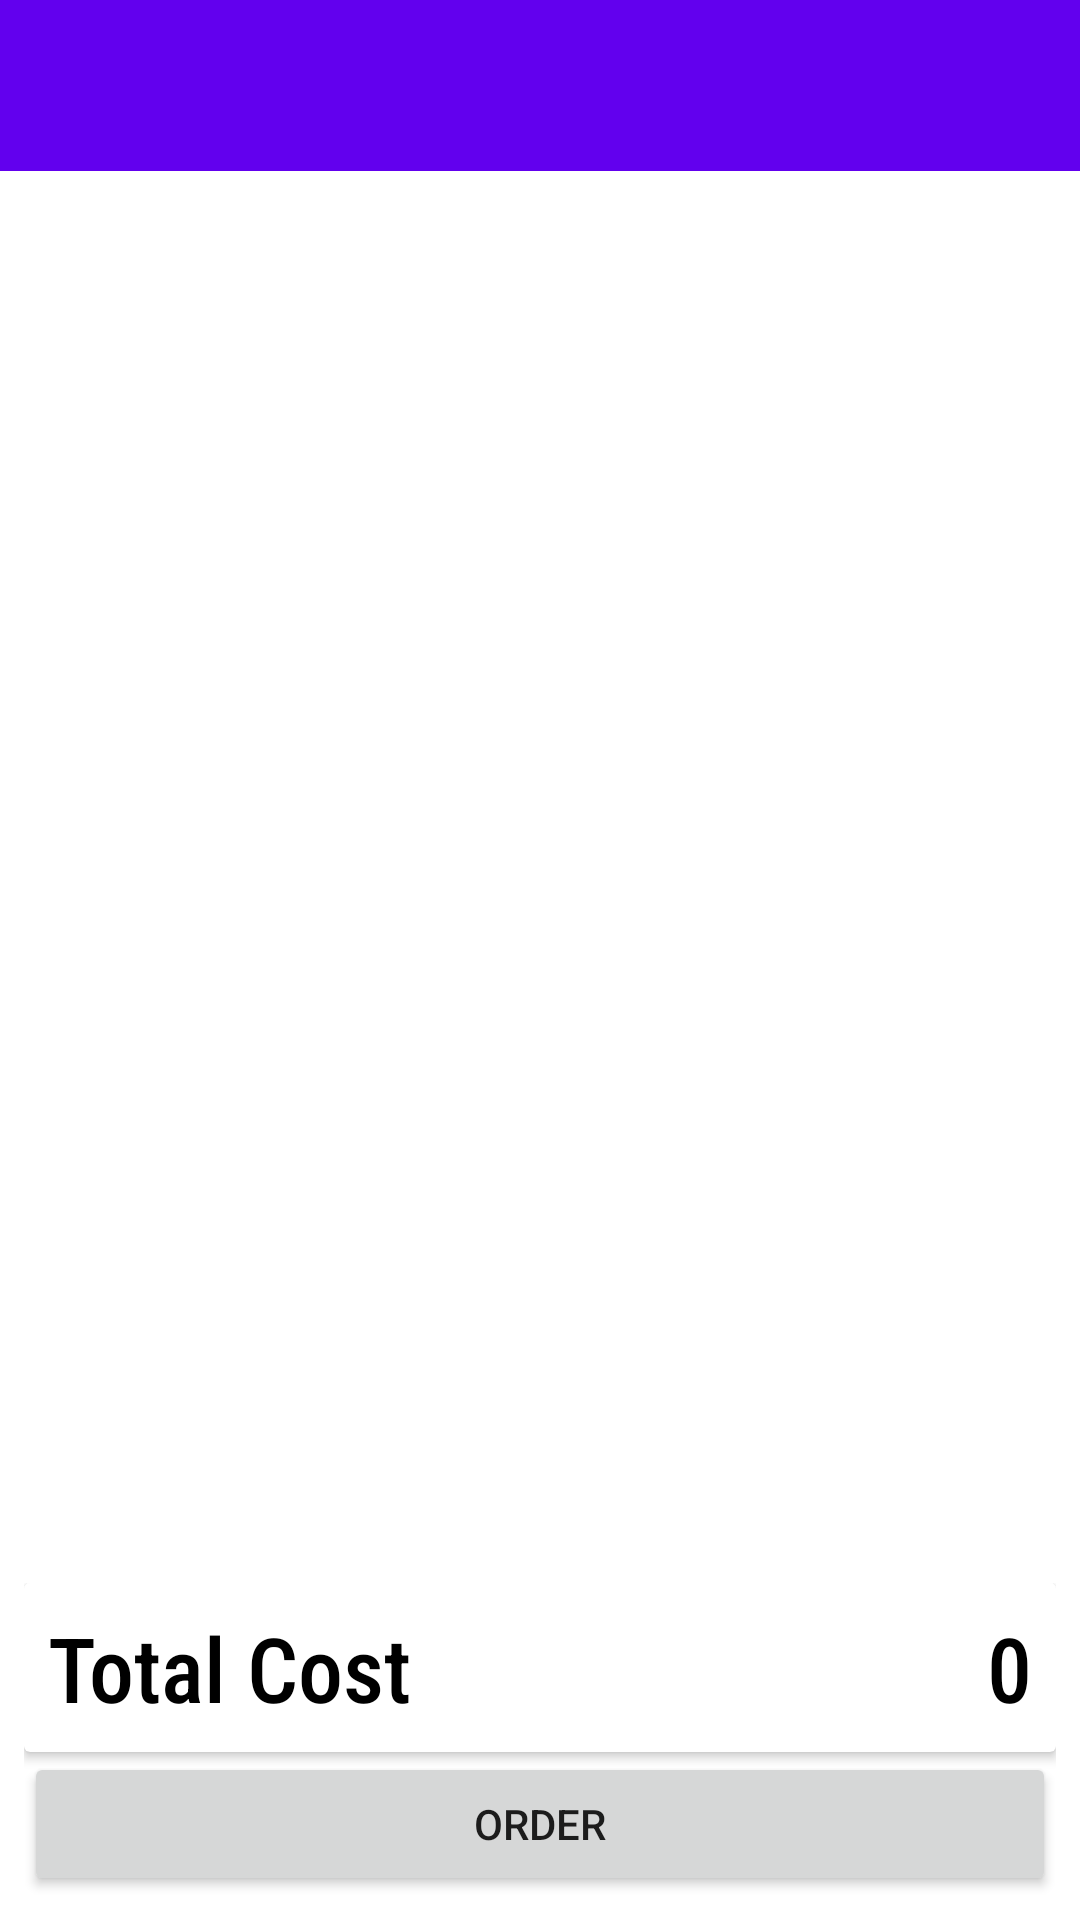

This screen was rendered from an Android layout file. Write that file and the resources it references.
<!-- AndroidManifest.xml: application theme Theme.Hams_cuisine -->
<!-- res/layout/activity_cart.xml -->
<?xml version="1.0" encoding="utf-8"?>
<RelativeLayout xmlns:android="http://schemas.android.com/apk/res/android"
    xmlns:app="http://schemas.android.com/apk/res-auto"
    xmlns:tools="http://schemas.android.com/tools"
    android:layout_width="match_parent"
    android:layout_height="match_parent"
    tools:context=".Cart">
    <com.google.android.material.appbar.AppBarLayout
        android:id="@+id/app_bar"
        android:layout_width="match_parent"
        android:layout_height="wrap_content"
        android:theme="@style/Widget.AppCompat.RatingBar">
    </com.google.android.material.appbar.AppBarLayout>

    <androidx.appcompat.widget.Toolbar
        android:id="@+id/toolbar"
        android:layout_width="match_parent"
        android:layout_height="60dp"
        android:layout_above="@+id/recycler_cart"
        android:layout_below="@+id/app_bar"
        android:backgroundTint="@color/purple_200"
        android:gravity="top"
        app:titleTextColor="@color/black" />

    <androidx.recyclerview.widget.RecyclerView
        android:layout_margin="8dp"
        android:id="@+id/recycler_cart"
        android:layout_below="@+id/tool_bar"

        android:layout_above="@+id/layout_price"
        android:layout_marginLeft="4dp"
        android:layout_marginRight="4dp"
        android:layout_width="match_parent"
        android:layout_height="540dp">

    </androidx.recyclerview.widget.RecyclerView>

    <LinearLayout
        android:id="@+id/layout_price"
        android:layout_alignParentBottom="true"
        android:orientation="vertical"
        android:layout_margin="8dp"
        android:layout_width="match_parent"
        android:layout_height="wrap_content">

        <androidx.cardview.widget.CardView
            android:layout_width="match_parent"
            android:layout_height="wrap_content">

            <LinearLayout


                android:orientation="horizontal"
                android:weightSum="8"
                android:layout_margin="8dp"
                android:layout_width="match_parent"
                android:layout_height="wrap_content">

                <TextView
                    android:text="Total Cost"
                    android:fontFamily="sans-serif-condensed-medium"
                    android:textColor="@color/black"
                    android:textSize="30sp"
                    android:layout_weight="4"
                    android:layout_width="0dp"
                    android:layout_height="wrap_content"/>

                <TextView
                    android:text="0"
                    android:fontFamily="sans-serif-condensed-medium"
                    android:textColor="@color/black"
                    android:textSize="30sp"
                    android:layout_weight="4"
                    android:gravity="right"
                    android:layout_width="0dp"
                    android:layout_height="wrap_content"/>

            </LinearLayout>
        </androidx.cardview.widget.CardView>

        <Button
            android:id="@+id/btn_order"
            android:text="Order"
            android:layout_width="match_parent"
            android:layout_height="wrap_content"/>

    </LinearLayout>



</RelativeLayout>
<!-- resources referenced by this layout -->
<resources>
  <style name="Theme.Hams_cuisine" parent="Theme.MaterialComponents.DayNight.DarkActionBar">
          
          <item name="colorPrimary">@color/purple_500</item>
          <item name="colorPrimaryVariant">@color/purple_700</item>
          <item name="colorOnPrimary">@color/white</item>
          
          <item name="colorSecondary">@color/teal_200</item>
          <item name="colorSecondaryVariant">@color/teal_700</item>
          <item name="colorOnSecondary">@color/black</item>
          
          <item name="android:statusBarColor" tools:targetApi="l">?attr/colorPrimaryVariant</item>
          
      </style>
  <!-- not gathered from this repository: default colours our renderer supplied (Android Studio template values) -->
  <color name="purple_200">#FFBB86FC</color>
  <color name="purple_500">#FF6200EE</color>
  <color name="purple_700">#FF3700B3</color>
  <color name="teal_200">#FF03DAC5</color>
  <color name="teal_700">#FF018786</color>
  <color name="black">#FF000000</color>
  <color name="white">#FFFFFFFF</color>
</resources>
